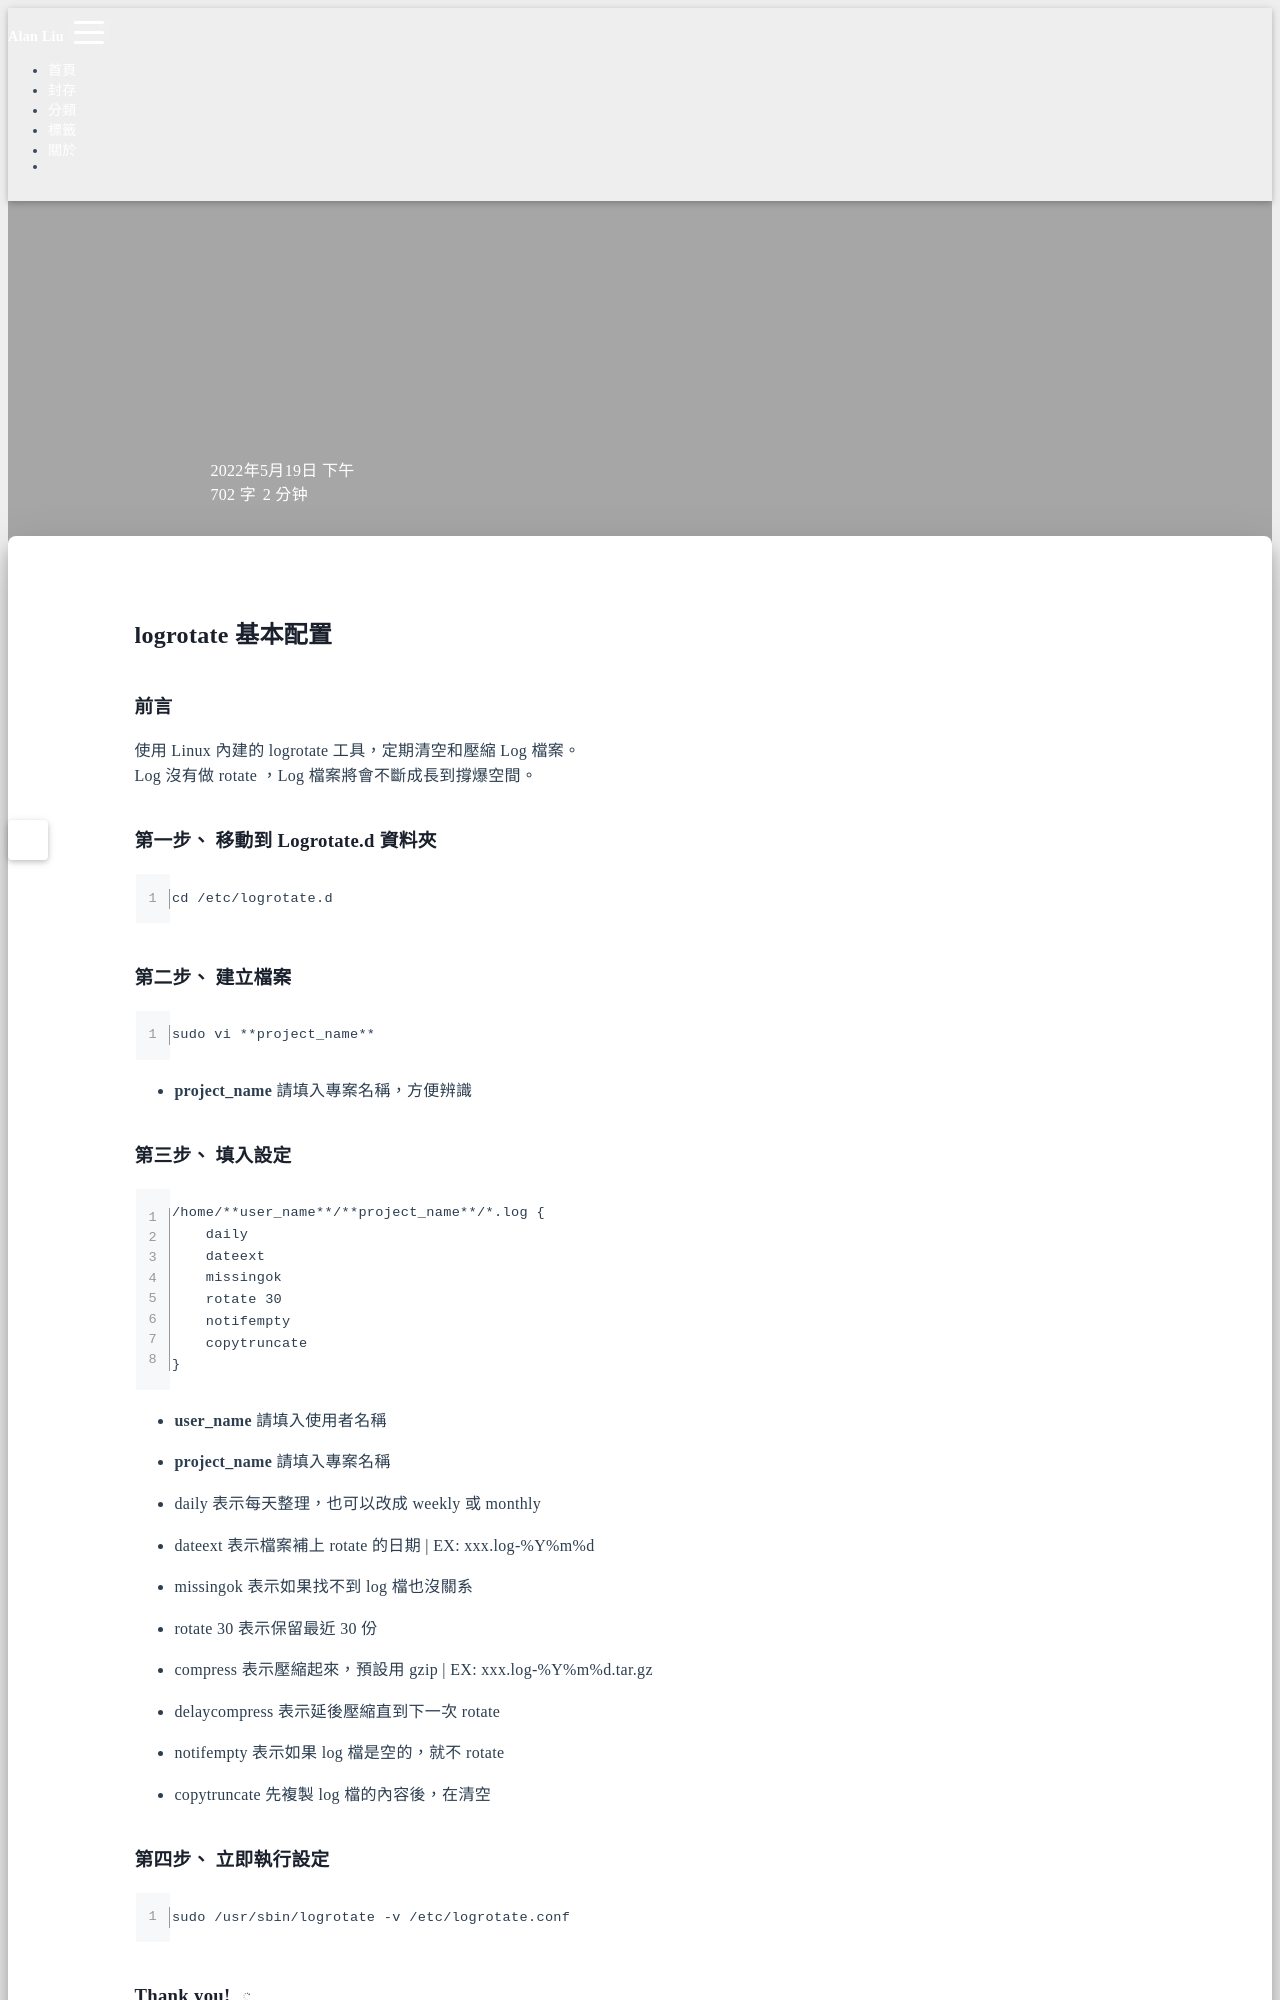

repository: Hi-Alan-Liu/blog · page: logrotate-configure/index.html · generator: jekyll

title: logrotate 基本配置
author: Alan Liu
tags:
  - logrotate
  - Linux
  - log
categories:
  - Linux
date: 2022-05-19 16:19:00
---
# logrotate 基本配置

### 前言

使用 Linux 內建的 logrotate 工具，定期清空和壓縮 Log 檔案。
Log 沒有做 rotate ，Log 檔案將會不斷成長到撐爆空間。

### 第一步、 移動到 Logrotate.d 資料夾

```Linux=
    cd /etc/logrotate.d
```

### 第二步、 建立檔案

```Linux=
    sudo vi **project_name**
```

* **project_name** 請填入專案名稱，方便辨識
